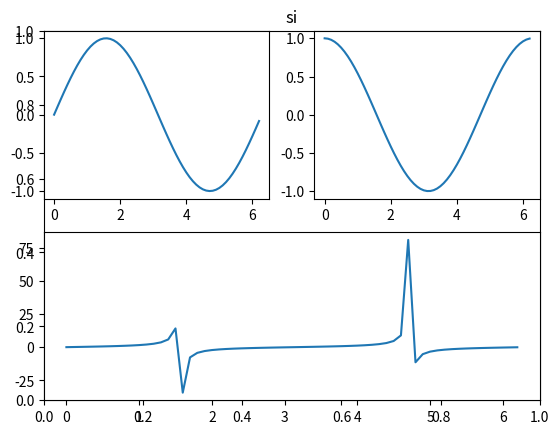

This figure's Python source:
#------plot figure-------
import numpy as np
import matplotlib.pyplot as pl

fig1=pl.figure(2)  #default name of fig is  figure 1

a=np.arange(0,2*np.pi,0.1)
b=np.sin(a)
c=np.cos(a)
d=np.tan(a)
pl.title("si")

#pl.subplot(rowcolumnemement)
pl.subplot(221)
pl.plot(a,b,label="sine")

pl.subplot(222)
pl.plot(a,c,label="cosine")

pl.subplot(212)
pl.plot(a,d,label="tangent")

pl.show()